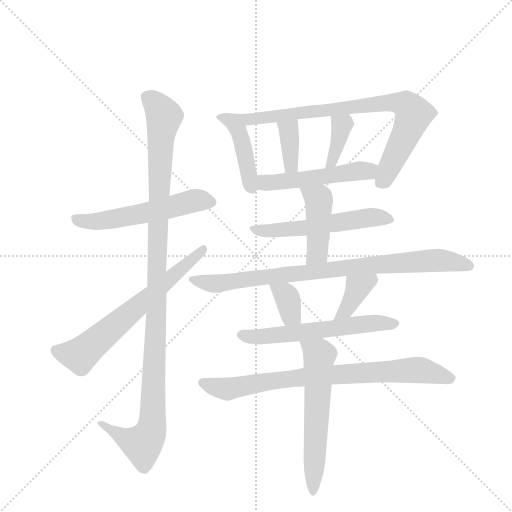
t = 0.00 s
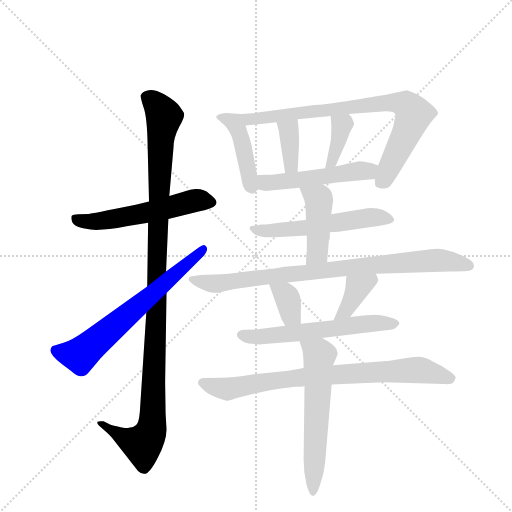
t = 2.33 s
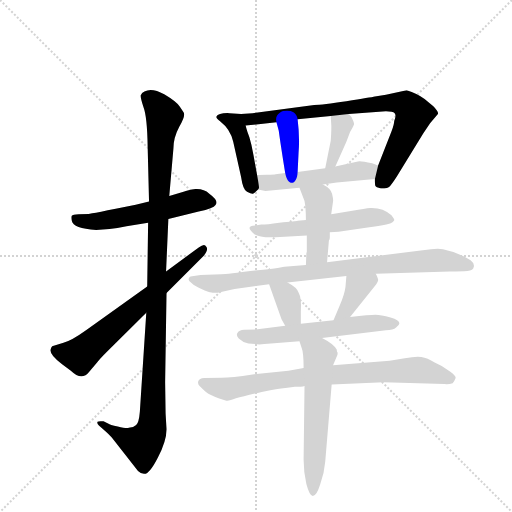
t = 4.66 s
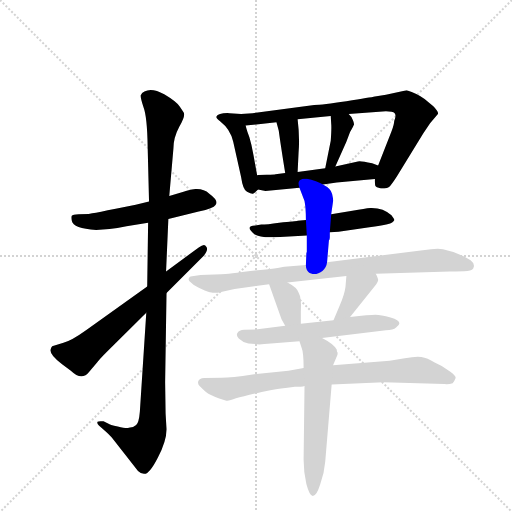
t = 7.00 s
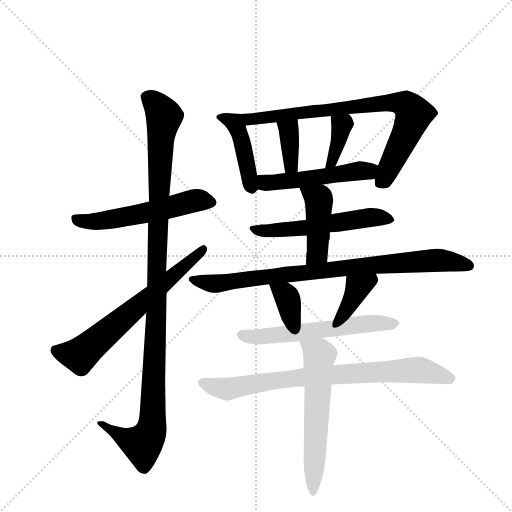
t = 9.33 s
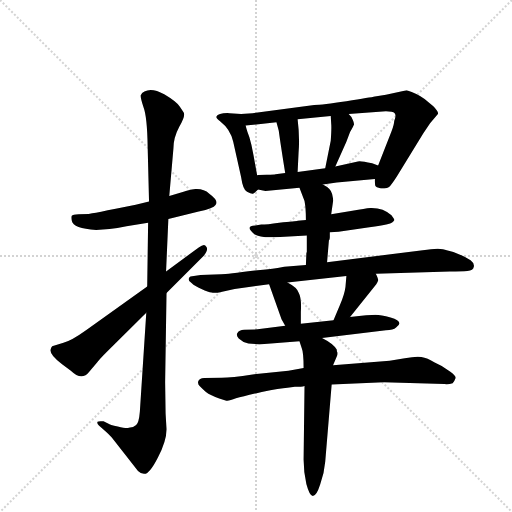
t = 11.66 s

The animated SVG that drew these frames (rendered in a browser with its animation timeline set to each time). Animation: 16 CSS @keyframes rules; one cycle of 11.66 s.

<svg version="1.1" viewBox="0 0 1024 1024" xmlns="http://www.w3.org/2000/svg">
  <g stroke="lightgray" stroke-dasharray="1,1" stroke-width="1" transform="scale(4, 4)">
    <line x1="0" y1="0" x2="256" y2="256"></line>
    <line x1="256" y1="0" x2="0" y2="256"></line>
    <line x1="128" y1="0" x2="128" y2="256"></line>
    <line x1="0" y1="128" x2="256" y2="128"></line>
  </g>
  <g transform="scale(0.92, -0.92) translate(60, -900)">
    <style type="text/css">
      
        @keyframes keyframes0 {
          from {
            stroke: blue;
            stroke-dashoffset: 556;
            stroke-width: 128;
          }
          64% {
            animation-timing-function: step-end;
            stroke: blue;
            stroke-dashoffset: 0;
            stroke-width: 128;
          }
          to {
            stroke: black;
            stroke-width: 1024;
          }
        }
        #make-me-a-hanzi-animation-0 {
          animation: keyframes0 0.7024739583333334s both;
          animation-delay: 0s;
          animation-timing-function: linear;
        }
      
        @keyframes keyframes1 {
          from {
            stroke: blue;
            stroke-dashoffset: 1138;
            stroke-width: 128;
          }
          79% {
            animation-timing-function: step-end;
            stroke: blue;
            stroke-dashoffset: 0;
            stroke-width: 128;
          }
          to {
            stroke: black;
            stroke-width: 1024;
          }
        }
        #make-me-a-hanzi-animation-1 {
          animation: keyframes1 1.1761067708333333s both;
          animation-delay: 0.7024739583333334s;
          animation-timing-function: linear;
        }
      
        @keyframes keyframes2 {
          from {
            stroke: blue;
            stroke-dashoffset: 661;
            stroke-width: 128;
          }
          68% {
            animation-timing-function: step-end;
            stroke: blue;
            stroke-dashoffset: 0;
            stroke-width: 128;
          }
          to {
            stroke: black;
            stroke-width: 1024;
          }
        }
        #make-me-a-hanzi-animation-2 {
          animation: keyframes2 0.7879231770833334s both;
          animation-delay: 1.8785807291666665s;
          animation-timing-function: linear;
        }
      
        @keyframes keyframes3 {
          from {
            stroke: blue;
            stroke-dashoffset: 435;
            stroke-width: 128;
          }
          59% {
            animation-timing-function: step-end;
            stroke: blue;
            stroke-dashoffset: 0;
            stroke-width: 128;
          }
          to {
            stroke: black;
            stroke-width: 1024;
          }
        }
        #make-me-a-hanzi-animation-3 {
          animation: keyframes3 0.60400390625s both;
          animation-delay: 2.66650390625s;
          animation-timing-function: linear;
        }
      
        @keyframes keyframes4 {
          from {
            stroke: blue;
            stroke-dashoffset: 801;
            stroke-width: 128;
          }
          72% {
            animation-timing-function: step-end;
            stroke: blue;
            stroke-dashoffset: 0;
            stroke-width: 128;
          }
          to {
            stroke: black;
            stroke-width: 1024;
          }
        }
        #make-me-a-hanzi-animation-4 {
          animation: keyframes4 0.90185546875s both;
          animation-delay: 3.2705078125s;
          animation-timing-function: linear;
        }
      
        @keyframes keyframes5 {
          from {
            stroke: blue;
            stroke-dashoffset: 367;
            stroke-width: 128;
          }
          54% {
            animation-timing-function: step-end;
            stroke: blue;
            stroke-dashoffset: 0;
            stroke-width: 128;
          }
          to {
            stroke: black;
            stroke-width: 1024;
          }
        }
        #make-me-a-hanzi-animation-5 {
          animation: keyframes5 0.5486653645833334s both;
          animation-delay: 4.17236328125s;
          animation-timing-function: linear;
        }
      
        @keyframes keyframes6 {
          from {
            stroke: blue;
            stroke-dashoffset: 376;
            stroke-width: 128;
          }
          55% {
            animation-timing-function: step-end;
            stroke: blue;
            stroke-dashoffset: 0;
            stroke-width: 128;
          }
          to {
            stroke: black;
            stroke-width: 1024;
          }
        }
        #make-me-a-hanzi-animation-6 {
          animation: keyframes6 0.5559895833333334s both;
          animation-delay: 4.721028645833333s;
          animation-timing-function: linear;
        }
      
        @keyframes keyframes7 {
          from {
            stroke: blue;
            stroke-dashoffset: 510;
            stroke-width: 128;
          }
          62% {
            animation-timing-function: step-end;
            stroke: blue;
            stroke-dashoffset: 0;
            stroke-width: 128;
          }
          to {
            stroke: black;
            stroke-width: 1024;
          }
        }
        #make-me-a-hanzi-animation-7 {
          animation: keyframes7 0.6650390625s both;
          animation-delay: 5.277018229166666s;
          animation-timing-function: linear;
        }
      
        @keyframes keyframes8 {
          from {
            stroke: blue;
            stroke-dashoffset: 555;
            stroke-width: 128;
          }
          64% {
            animation-timing-function: step-end;
            stroke: blue;
            stroke-dashoffset: 0;
            stroke-width: 128;
          }
          to {
            stroke: black;
            stroke-width: 1024;
          }
        }
        #make-me-a-hanzi-animation-8 {
          animation: keyframes8 0.70166015625s both;
          animation-delay: 5.942057291666666s;
          animation-timing-function: linear;
        }
      
        @keyframes keyframes9 {
          from {
            stroke: blue;
            stroke-dashoffset: 438;
            stroke-width: 128;
          }
          59% {
            animation-timing-function: step-end;
            stroke: blue;
            stroke-dashoffset: 0;
            stroke-width: 128;
          }
          to {
            stroke: black;
            stroke-width: 1024;
          }
        }
        #make-me-a-hanzi-animation-9 {
          animation: keyframes9 0.6064453125s both;
          animation-delay: 6.643717447916666s;
          animation-timing-function: linear;
        }
      
        @keyframes keyframes10 {
          from {
            stroke: blue;
            stroke-dashoffset: 861;
            stroke-width: 128;
          }
          74% {
            animation-timing-function: step-end;
            stroke: blue;
            stroke-dashoffset: 0;
            stroke-width: 128;
          }
          to {
            stroke: black;
            stroke-width: 1024;
          }
        }
        #make-me-a-hanzi-animation-10 {
          animation: keyframes10 0.95068359375s both;
          animation-delay: 7.250162760416666s;
          animation-timing-function: linear;
        }
      
        @keyframes keyframes11 {
          from {
            stroke: blue;
            stroke-dashoffset: 354;
            stroke-width: 128;
          }
          54% {
            animation-timing-function: step-end;
            stroke: blue;
            stroke-dashoffset: 0;
            stroke-width: 128;
          }
          to {
            stroke: black;
            stroke-width: 1024;
          }
        }
        #make-me-a-hanzi-animation-11 {
          animation: keyframes11 0.5380859375s both;
          animation-delay: 8.200846354166666s;
          animation-timing-function: linear;
        }
      
        @keyframes keyframes12 {
          from {
            stroke: blue;
            stroke-dashoffset: 378;
            stroke-width: 128;
          }
          55% {
            animation-timing-function: step-end;
            stroke: blue;
            stroke-dashoffset: 0;
            stroke-width: 128;
          }
          to {
            stroke: black;
            stroke-width: 1024;
          }
        }
        #make-me-a-hanzi-animation-12 {
          animation: keyframes12 0.5576171875s both;
          animation-delay: 8.738932291666666s;
          animation-timing-function: linear;
        }
      
        @keyframes keyframes13 {
          from {
            stroke: blue;
            stroke-dashoffset: 586;
            stroke-width: 128;
          }
          66% {
            animation-timing-function: step-end;
            stroke: blue;
            stroke-dashoffset: 0;
            stroke-width: 128;
          }
          to {
            stroke: black;
            stroke-width: 1024;
          }
        }
        #make-me-a-hanzi-animation-13 {
          animation: keyframes13 0.7268880208333334s both;
          animation-delay: 9.296549479166666s;
          animation-timing-function: linear;
        }
      
        @keyframes keyframes14 {
          from {
            stroke: blue;
            stroke-dashoffset: 799;
            stroke-width: 128;
          }
          72% {
            animation-timing-function: step-end;
            stroke: blue;
            stroke-dashoffset: 0;
            stroke-width: 128;
          }
          to {
            stroke: black;
            stroke-width: 1024;
          }
        }
        #make-me-a-hanzi-animation-14 {
          animation: keyframes14 0.9002278645833334s both;
          animation-delay: 10.0234375s;
          animation-timing-function: linear;
        }
      
        @keyframes keyframes15 {
          from {
            stroke: blue;
            stroke-dashoffset: 596;
            stroke-width: 128;
          }
          66% {
            animation-timing-function: step-end;
            stroke: blue;
            stroke-dashoffset: 0;
            stroke-width: 128;
          }
          to {
            stroke: black;
            stroke-width: 1024;
          }
        }
        #make-me-a-hanzi-animation-15 {
          animation: keyframes15 0.7350260416666666s both;
          animation-delay: 10.923665364583334s;
          animation-timing-function: linear;
        }
      
    </style>
    
      <path d="M 306 424 L 372 440 Q 405 448 408 454 Q 417 463 395 479 Q 383 490 365 489 Q 348 487 339 483 L 308 474 L 264 462 L 235 455 Q 136 435 133 435 L 111 434 Q 98 433 96 431 Q 94 429 96 420 Q 99 403 149 400 L 178 402 Q 194 403 215 408 L 262 416 L 306 424 Z" fill="lightgray"></path>
    
      <path d="M 302 -33 L 300 1 L 299 69 L 302 263 L 301 310 L 306 424 L 308 474 L 317 577 Q 317 601 330 625 Q 344 649 339 656 L 331 668 Q 324 679 297 695 Q 270 710 254 701 Q 248 698 246 693 Q 245 688 252 667 Q 260 646 261 581 L 264 462 L 262 416 L 260 277 L 258 220 L 244 5 Q 242 -19 236 -24 Q 230 -30 220 -30 Q 215 -32 196 -27 Q 178 -23 176 -21 L 165 -16 Q 154 -15 152 -17 Q 150 -20 155 -25 L 163 -32 Q 178 -45 183 -51 L 240 -124 Q 246 -130 253 -130 Q 264 -132 283 -95 Q 302 -59 302 -33 Z" fill="lightgray"></path>
    
      <path d="M 302 263 L 383 344 Q 394 358 388 364 Q 385 372 372 362 L 301 310 L 260 277 L 127 182 Q 95 159 78 155 L 55 148 Q 52 148 50 140 Q 47 129 75 108 L 94 94 Q 118 71 134 92 L 151 112 Q 156 119 173 136 L 258 220 L 302 263 Z" fill="lightgray"></path>
    
      <path d="M 464 652 L 439 654 Q 415 655 410 646 Q 410 642 419 636 Q 441 619 447 592 L 464 516 Q 468 488 477 483 Q 487 478 490 479 Q 493 480 501 488 C 504 491 504 491 499 519 L 491 563 Q 487 586 482 602 L 478 613 Q 475 622 474 627 C 468 652 468 652 464 652 Z" fill="lightgray"></path>
    
      <path d="M 755 511 Q 755 498 756 496 Q 757 493 768 490 Q 784 490 789 497 Q 795 503 810 528 L 860 610 L 875 632 L 892 652 Q 894 657 882 669 L 863 685 Q 847 697 824 704 L 779 694 L 755 690 Q 746 688 693 680 Q 641 672 623 672 L 489 654 L 464 652 C 434 650 444 624 474 627 L 541 634 L 587 641 L 659 648 L 698 652 L 779 658 Q 794 658 798 654 Q 802 649 797 637 Q 797 630 791 614 L 762 540 L 755 511 Z" fill="lightgray"></path>
    
      <path d="M 541 634 L 546 616 Q 550 586 560 524 C 565 494 586 496 587 526 L 589 567 Q 592 601 587 641 C 583 671 533 663 541 634 Z" fill="lightgray"></path>
    
      <path d="M 659 648 L 660 631 Q 661 622 659 594 L 647 534 C 641 505 657 511 669 538 L 693 592 L 701 613 Q 708 625 709 628 Q 711 630 707 639 Q 704 647 698 652 C 677 673 657 678 659 648 Z" fill="lightgray"></path>
    
      <path d="M 642 499 L 672 503 L 755 511 C 785 514 790 529 762 540 L 749 545 Q 723 551 718 549 L 669 538 L 647 534 L 587 526 L 560 524 L 539 521 Q 537 520 520 520 Q 504 520 499 519 C 469 516 472 494 501 488 L 517 485 L 591 492 L 642 499 Z" fill="lightgray"></path>
    
      <path d="M 657 395 L 676 396 L 743 406 Q 794 411 797 421 Q 798 423 791 432 Q 773 449 745 448 Q 734 447 706 442 L 660 434 L 605 422 L 587 420 Q 584 419 547 416 Q 520 412 508 412 L 495 410 Q 471 409 493 391 Q 506 382 549 385 L 607 388 L 657 395 Z" fill="lightgray"></path>
    
      <path d="M 606 349 L 605 324 C 604 294 648 300 651 330 L 655 377 Q 657 379 657 384 L 657 395 L 660 434 L 664 462 Q 665 465 662 478 Q 660 490 642 499 C 616 514 580 520 591 492 L 602 463 Q 605 448 605 422 L 607 388 L 607 352 Q 606 350 606 349 Z" fill="lightgray"></path>
    
      <path d="M 605 324 L 558 320 Q 549 318 518 314 L 494 312 Q 434 304 421 304 L 376 302 L 354 299 Q 350 297 350 293 Q 350 288 357 284 Q 363 278 378 272 Q 393 265 400 264 Q 407 262 423 266 L 450 272 L 525 282 L 565 286 L 693 300 L 757 305 L 918 310 Q 944 310 956 311 Q 969 312 970 320 Q 972 327 963 334 Q 935 352 911 356 Q 898 363 859 356 L 651 330 L 605 324 Z" fill="lightgray"></path>
    
      <path d="M 525 282 L 552 206 L 560 192 C 575 166 594 166 594 196 L 594 222 Q 596 252 589 264 Q 586 275 565 286 C 539 300 515 310 525 282 Z" fill="lightgray"></path>
    
      <path d="M 701 211 L 758 282 Q 761 286 762 290 Q 763 293 757 305 C 744 332 695 330 693 300 L 691 276 Q 689 260 679 237 L 665 204 C 653 176 682 188 701 211 Z" fill="lightgray"></path>
    
      <path d="M 560 192 L 500 184 L 471 183 Q 459 182 457 177 Q 452 172 459 164 Q 467 156 480 153 L 495 152 Q 502 150 529 153 L 591 158 L 640 165 L 779 182 Q 795 182 801 188 Q 820 201 789 210 Q 768 216 756 216 Q 744 216 701 211 L 665 204 L 594 196 L 560 192 Z" fill="lightgray"></path>
    
      <path d="M 600 100 L 567 94 L 489 86 Q 443 79 422 79 L 384 78 Q 373 77 371 71 Q 369 64 375 60 L 384 51 Q 390 44 408 37 Q 427 30 432 29 Q 438 28 453 34 Q 469 39 509 48 Q 549 56 565 57 L 581 59 Q 596 59 602 61 L 661 64 L 774 69 L 906 65 Q 916 64 924 67 Q 928 71 930 77 Q 933 82 919 92 Q 902 105 885 112 Q 869 122 856 124 Q 844 126 820 121 L 787 116 L 664 106 L 600 100 Z" fill="lightgray"></path>
    
      <path d="M 591 158 L 596 143 Q 600 134 600 100 L 602 61 L 600 -99 Q 600 -126 606 -152 Q 613 -178 620 -178 Q 628 -178 636 -153 Q 645 -129 647 -104 L 661 64 L 664 106 L 673 127 Q 674 128 674 133 Q 672 135 672 140 Q 664 153 640 165 C 614 179 582 186 591 158 Z" fill="lightgray"></path>
    
    
      <clipPath id="make-me-a-hanzi-clip-0">
        <path d="M 306 424 L 372 440 Q 405 448 408 454 Q 417 463 395 479 Q 383 490 365 489 Q 348 487 339 483 L 308 474 L 264 462 L 235 455 Q 136 435 133 435 L 111 434 Q 98 433 96 431 Q 94 429 96 420 Q 99 403 149 400 L 178 402 Q 194 403 215 408 L 262 416 L 306 424 Z"></path>
      </clipPath>
      <path clip-path="url(#make-me-a-hanzi-clip-0)" d="M 105 426 L 137 417 L 192 424 L 370 465 L 398 461" fill="none" id="make-me-a-hanzi-animation-0" stroke-dasharray="428 856" stroke-linecap="round"></path>
    
      <clipPath id="make-me-a-hanzi-clip-1">
        <path d="M 302 -33 L 300 1 L 299 69 L 302 263 L 301 310 L 306 424 L 308 474 L 317 577 Q 317 601 330 625 Q 344 649 339 656 L 331 668 Q 324 679 297 695 Q 270 710 254 701 Q 248 698 246 693 Q 245 688 252 667 Q 260 646 261 581 L 264 462 L 262 416 L 260 277 L 258 220 L 244 5 Q 242 -19 236 -24 Q 230 -30 220 -30 Q 215 -32 196 -27 Q 178 -23 176 -21 L 165 -16 Q 154 -15 152 -17 Q 150 -20 155 -25 L 163 -32 Q 178 -45 183 -51 L 240 -124 Q 246 -130 253 -130 Q 264 -132 283 -95 Q 302 -59 302 -33 Z"></path>
      </clipPath>
      <path clip-path="url(#make-me-a-hanzi-clip-1)" d="M 257 690 L 278 675 L 296 647 L 288 592 L 270 -29 L 249 -67 L 216 -55 L 159 -19" fill="none" id="make-me-a-hanzi-animation-1" stroke-dasharray="1010 2020" stroke-linecap="round"></path>
    
      <clipPath id="make-me-a-hanzi-clip-2">
        <path d="M 302 263 L 383 344 Q 394 358 388 364 Q 385 372 372 362 L 301 310 L 260 277 L 127 182 Q 95 159 78 155 L 55 148 Q 52 148 50 140 Q 47 129 75 108 L 94 94 Q 118 71 134 92 L 151 112 Q 156 119 173 136 L 258 220 L 302 263 Z"></path>
      </clipPath>
      <path clip-path="url(#make-me-a-hanzi-clip-2)" d="M 62 138 L 82 131 L 118 131 L 381 358" fill="none" id="make-me-a-hanzi-animation-2" stroke-dasharray="533 1066" stroke-linecap="round"></path>
    
      <clipPath id="make-me-a-hanzi-clip-3">
        <path d="M 464 652 L 439 654 Q 415 655 410 646 Q 410 642 419 636 Q 441 619 447 592 L 464 516 Q 468 488 477 483 Q 487 478 490 479 Q 493 480 501 488 C 504 491 504 491 499 519 L 491 563 Q 487 586 482 602 L 478 613 Q 475 622 474 627 C 468 652 468 652 464 652 Z"></path>
      </clipPath>
      <path clip-path="url(#make-me-a-hanzi-clip-3)" d="M 418 644 L 444 637 L 454 626 L 487 493" fill="none" id="make-me-a-hanzi-animation-3" stroke-dasharray="307 614" stroke-linecap="round"></path>
    
      <clipPath id="make-me-a-hanzi-clip-4">
        <path d="M 755 511 Q 755 498 756 496 Q 757 493 768 490 Q 784 490 789 497 Q 795 503 810 528 L 860 610 L 875 632 L 892 652 Q 894 657 882 669 L 863 685 Q 847 697 824 704 L 779 694 L 755 690 Q 746 688 693 680 Q 641 672 623 672 L 489 654 L 464 652 C 434 650 444 624 474 627 L 541 634 L 587 641 L 659 648 L 698 652 L 779 658 Q 794 658 798 654 Q 802 649 797 637 Q 797 630 791 614 L 762 540 L 755 511 Z"></path>
      </clipPath>
      <path clip-path="url(#make-me-a-hanzi-clip-4)" d="M 471 647 L 493 641 L 707 670 L 791 677 L 822 673 L 839 648 L 768 504" fill="none" id="make-me-a-hanzi-animation-4" stroke-dasharray="673 1346" stroke-linecap="round"></path>
    
      <clipPath id="make-me-a-hanzi-clip-5">
        <path d="M 541 634 L 546 616 Q 550 586 560 524 C 565 494 586 496 587 526 L 589 567 Q 592 601 587 641 C 583 671 533 663 541 634 Z"></path>
      </clipPath>
      <path clip-path="url(#make-me-a-hanzi-clip-5)" d="M 549 631 L 567 618 L 572 541 L 580 533" fill="none" id="make-me-a-hanzi-animation-5" stroke-dasharray="239 478" stroke-linecap="round"></path>
    
      <clipPath id="make-me-a-hanzi-clip-6">
        <path d="M 659 648 L 660 631 Q 661 622 659 594 L 647 534 C 641 505 657 511 669 538 L 693 592 L 701 613 Q 708 625 709 628 Q 711 630 707 639 Q 704 647 698 652 C 677 673 657 678 659 648 Z"></path>
      </clipPath>
      <path clip-path="url(#make-me-a-hanzi-clip-6)" d="M 666 644 L 683 628 L 662 547 L 651 541" fill="none" id="make-me-a-hanzi-animation-6" stroke-dasharray="248 496" stroke-linecap="round"></path>
    
      <clipPath id="make-me-a-hanzi-clip-7">
        <path d="M 642 499 L 672 503 L 755 511 C 785 514 790 529 762 540 L 749 545 Q 723 551 718 549 L 669 538 L 647 534 L 587 526 L 560 524 L 539 521 Q 537 520 520 520 Q 504 520 499 519 C 469 516 472 494 501 488 L 517 485 L 591 492 L 642 499 Z"></path>
      </clipPath>
      <path clip-path="url(#make-me-a-hanzi-clip-7)" d="M 504 512 L 518 503 L 538 503 L 740 528 L 752 535" fill="none" id="make-me-a-hanzi-animation-7" stroke-dasharray="382 764" stroke-linecap="round"></path>
    
      <clipPath id="make-me-a-hanzi-clip-8">
        <path d="M 657 395 L 676 396 L 743 406 Q 794 411 797 421 Q 798 423 791 432 Q 773 449 745 448 Q 734 447 706 442 L 660 434 L 605 422 L 587 420 Q 584 419 547 416 Q 520 412 508 412 L 495 410 Q 471 409 493 391 Q 506 382 549 385 L 607 388 L 657 395 Z"></path>
      </clipPath>
      <path clip-path="url(#make-me-a-hanzi-clip-8)" d="M 492 401 L 584 402 L 743 427 L 789 424" fill="none" id="make-me-a-hanzi-animation-8" stroke-dasharray="427 854" stroke-linecap="round"></path>
    
      <clipPath id="make-me-a-hanzi-clip-9">
        <path d="M 606 349 L 605 324 C 604 294 648 300 651 330 L 655 377 Q 657 379 657 384 L 657 395 L 660 434 L 664 462 Q 665 465 662 478 Q 660 490 642 499 C 616 514 580 520 591 492 L 602 463 Q 605 448 605 422 L 607 388 L 607 352 Q 606 350 606 349 Z"></path>
      </clipPath>
      <path clip-path="url(#make-me-a-hanzi-clip-9)" d="M 598 486 L 633 465 L 631 355 L 612 330" fill="none" id="make-me-a-hanzi-animation-9" stroke-dasharray="310 620" stroke-linecap="round"></path>
    
      <clipPath id="make-me-a-hanzi-clip-10">
        <path d="M 605 324 L 558 320 Q 549 318 518 314 L 494 312 Q 434 304 421 304 L 376 302 L 354 299 Q 350 297 350 293 Q 350 288 357 284 Q 363 278 378 272 Q 393 265 400 264 Q 407 262 423 266 L 450 272 L 525 282 L 565 286 L 693 300 L 757 305 L 918 310 Q 944 310 956 311 Q 969 312 970 320 Q 972 327 963 334 Q 935 352 911 356 Q 898 363 859 356 L 651 330 L 605 324 Z"></path>
      </clipPath>
      <path clip-path="url(#make-me-a-hanzi-clip-10)" d="M 358 292 L 406 283 L 705 320 L 886 335 L 958 323" fill="none" id="make-me-a-hanzi-animation-10" stroke-dasharray="733 1466" stroke-linecap="round"></path>
    
      <clipPath id="make-me-a-hanzi-clip-11">
        <path d="M 525 282 L 552 206 L 560 192 C 575 166 594 166 594 196 L 594 222 Q 596 252 589 264 Q 586 275 565 286 C 539 300 515 310 525 282 Z"></path>
      </clipPath>
      <path clip-path="url(#make-me-a-hanzi-clip-11)" d="M 532 277 L 563 255 L 572 216 L 587 203" fill="none" id="make-me-a-hanzi-animation-11" stroke-dasharray="226 452" stroke-linecap="round"></path>
    
      <clipPath id="make-me-a-hanzi-clip-12">
        <path d="M 701 211 L 758 282 Q 761 286 762 290 Q 763 293 757 305 C 744 332 695 330 693 300 L 691 276 Q 689 260 679 237 L 665 204 C 653 176 682 188 701 211 Z"></path>
      </clipPath>
      <path clip-path="url(#make-me-a-hanzi-clip-12)" d="M 751 295 L 718 275 L 691 225 L 670 208" fill="none" id="make-me-a-hanzi-animation-12" stroke-dasharray="250 500" stroke-linecap="round"></path>
    
      <clipPath id="make-me-a-hanzi-clip-13">
        <path d="M 560 192 L 500 184 L 471 183 Q 459 182 457 177 Q 452 172 459 164 Q 467 156 480 153 L 495 152 Q 502 150 529 153 L 591 158 L 640 165 L 779 182 Q 795 182 801 188 Q 820 201 789 210 Q 768 216 756 216 Q 744 216 701 211 L 665 204 L 594 196 L 560 192 Z"></path>
      </clipPath>
      <path clip-path="url(#make-me-a-hanzi-clip-13)" d="M 467 172 L 520 168 L 730 196 L 795 199" fill="none" id="make-me-a-hanzi-animation-13" stroke-dasharray="458 916" stroke-linecap="round"></path>
    
      <clipPath id="make-me-a-hanzi-clip-14">
        <path d="M 600 100 L 567 94 L 489 86 Q 443 79 422 79 L 384 78 Q 373 77 371 71 Q 369 64 375 60 L 384 51 Q 390 44 408 37 Q 427 30 432 29 Q 438 28 453 34 Q 469 39 509 48 Q 549 56 565 57 L 581 59 Q 596 59 602 61 L 661 64 L 774 69 L 906 65 Q 916 64 924 67 Q 928 71 930 77 Q 933 82 919 92 Q 902 105 885 112 Q 869 122 856 124 Q 844 126 820 121 L 787 116 L 664 106 L 600 100 Z"></path>
      </clipPath>
      <path clip-path="url(#make-me-a-hanzi-clip-14)" d="M 381 68 L 434 54 L 598 80 L 850 96 L 917 78" fill="none" id="make-me-a-hanzi-animation-14" stroke-dasharray="671 1342" stroke-linecap="round"></path>
    
      <clipPath id="make-me-a-hanzi-clip-15">
        <path d="M 591 158 L 596 143 Q 600 134 600 100 L 602 61 L 600 -99 Q 600 -126 606 -152 Q 613 -178 620 -178 Q 628 -178 636 -153 Q 645 -129 647 -104 L 661 64 L 664 106 L 673 127 Q 674 128 674 133 Q 672 135 672 140 Q 664 153 640 165 C 614 179 582 186 591 158 Z"></path>
      </clipPath>
      <path clip-path="url(#make-me-a-hanzi-clip-15)" d="M 598 152 L 634 125 L 621 -170" fill="none" id="make-me-a-hanzi-animation-15" stroke-dasharray="468 936" stroke-linecap="round"></path>
    
  </g>
</svg>
